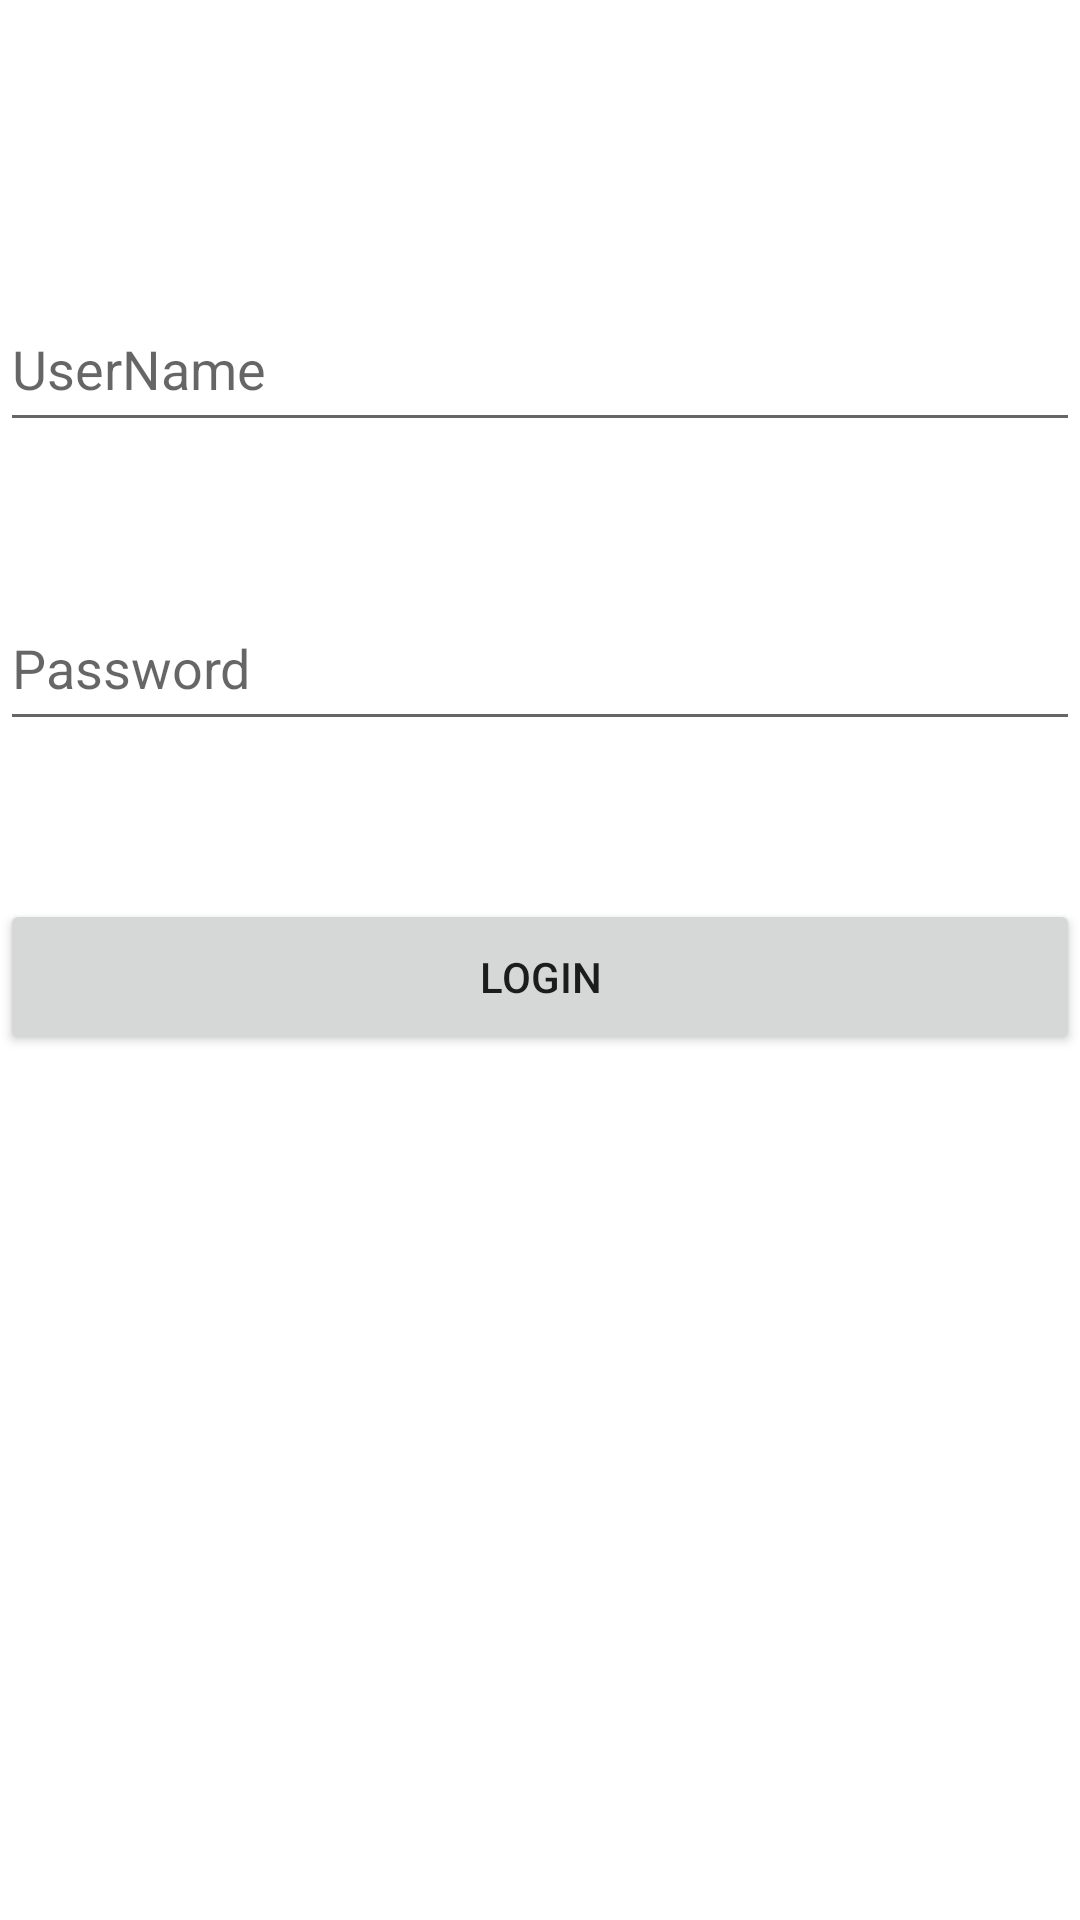

Produce the Android XML layout that renders to this screen, including the resource entries it uses.
<!-- AndroidManifest.xml: application theme Theme.AndrewApp05 -->
<!-- res/layout/activity_main.xml -->
<?xml version="1.0" encoding="utf-8"?>
<androidx.constraintlayout.widget.ConstraintLayout xmlns:android="http://schemas.android.com/apk/res/android"
    xmlns:app="http://schemas.android.com/apk/res-auto"
    xmlns:tools="http://schemas.android.com/tools"
    android:layout_width="match_parent"
    android:layout_height="match_parent"
    tools:context=".MainActivity">

    <EditText
        android:id="@+id/edit_username"
        android:layout_width="360dp"
        android:layout_height="52dp"
        android:ems="10"
        android:hint="UserName"
        android:inputType="textPersonName"
        app:layout_constraintBottom_toBottomOf="parent"
        app:layout_constraintEnd_toEndOf="parent"
        app:layout_constraintHorizontal_bias="0.49"
        app:layout_constraintStart_toStartOf="parent"
        app:layout_constraintTop_toTopOf="parent"
        app:layout_constraintVertical_bias="0.162" />

    <EditText
        android:id="@+id/edit_password"
        android:layout_width="360dp"
        android:layout_height="52dp"
        android:ems="10"
        android:hint="Password"
        android:inputType="textPassword"
        app:layout_constraintBottom_toBottomOf="parent"
        app:layout_constraintEnd_toEndOf="parent"
        app:layout_constraintHorizontal_bias="0.49"
        app:layout_constraintStart_toStartOf="parent"
        app:layout_constraintTop_toBottomOf="@+id/edit_username"
        app:layout_constraintVertical_bias="0.108" />

    <Button
        android:id="@+id/btn_login"
        android:layout_width="360dp"
        android:layout_height="52dp"
        android:layout_marginTop="44dp"
        android:text="Login"
        app:layout_constraintBottom_toBottomOf="parent"
        app:layout_constraintEnd_toEndOf="parent"
        app:layout_constraintHorizontal_bias="0.498"
        app:layout_constraintStart_toStartOf="parent"
        app:layout_constraintTop_toBottomOf="@+id/edit_password"
        app:layout_constraintVertical_bias="0.029" />
</androidx.constraintlayout.widget.ConstraintLayout>
<!-- resources referenced by this layout -->
<resources>
  <style name="Theme.AndrewApp05" parent="Theme.MaterialComponents.DayNight.DarkActionBar">
          
          <item name="colorPrimary">@color/purple_500</item>
          <item name="colorPrimaryVariant">@color/purple_700</item>
          <item name="colorOnPrimary">@color/white</item>
          
          <item name="colorSecondary">@color/teal_200</item>
          <item name="colorSecondaryVariant">@color/teal_700</item>
          <item name="colorOnSecondary">@color/black</item>
          
          <item name="android:statusBarColor" tools:targetApi="l">?attr/colorPrimaryVariant</item>
          
      </style>
  <!-- not gathered from this repository: default colours our renderer supplied (Android Studio template values) -->
  <color name="purple_500">#FF6200EE</color>
  <color name="purple_700">#FF3700B3</color>
  <color name="teal_200">#FF03DAC5</color>
  <color name="teal_700">#FF018786</color>
  <color name="black">#FF000000</color>
  <color name="white">#FFFFFFFF</color>
</resources>
